Run: headless pygame with SDL's dummy video driver; simulated clock (each Clock.tick advances the game by its frame time, no real sleeping); random seed 0; keys injected as events and as key.get_pressed() state; no mouse input.
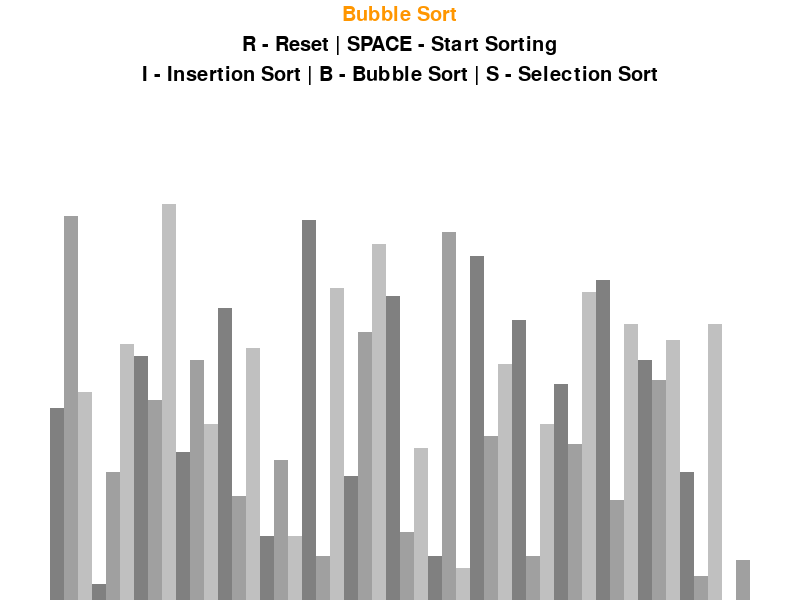
Frame 1 of 4 · flips 1–60 · no input
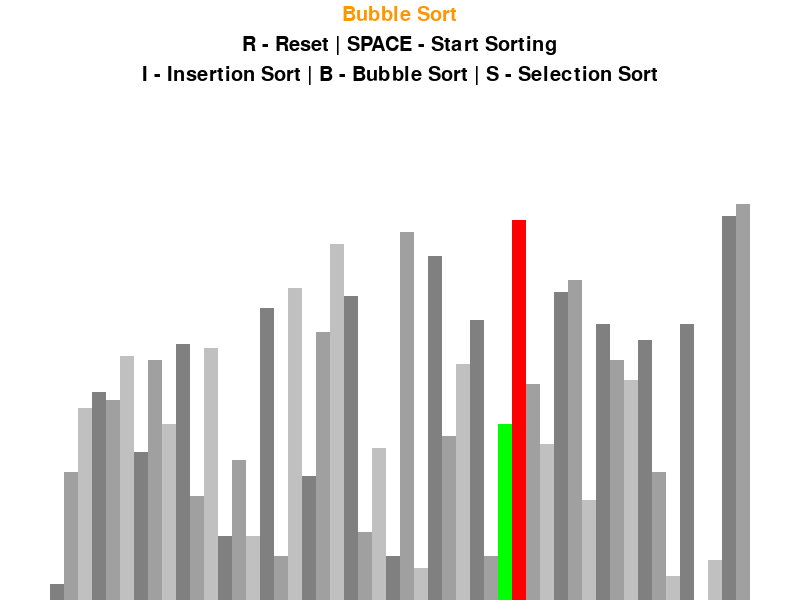
Frame 2 of 4 · flips 61–180 · tapped SPACE, RETURN · held RIGHT (→), D
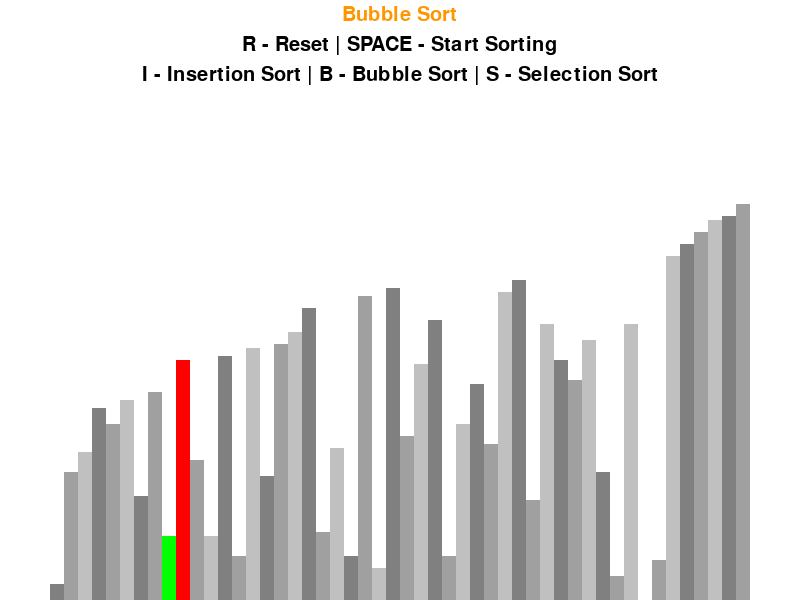
Frame 3 of 4 · flips 181–300 · held DOWN (↓), S
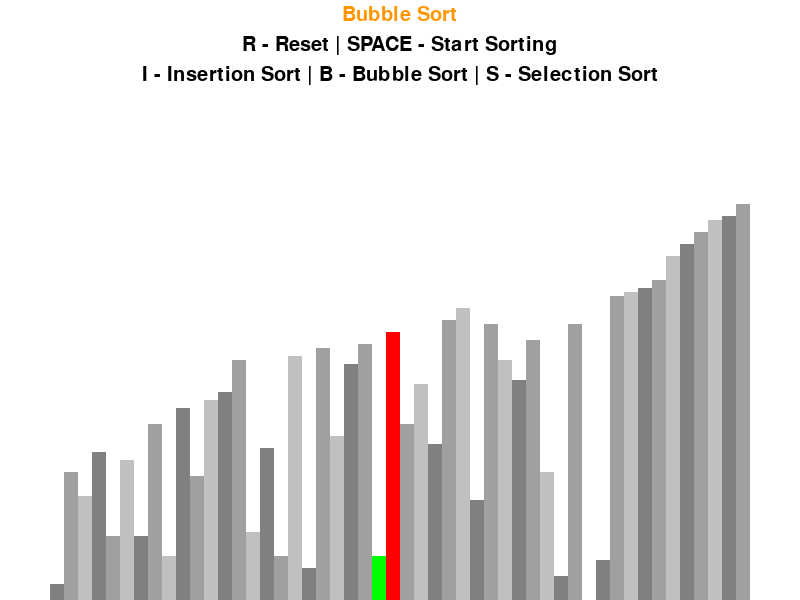
Frame 4 of 4 · flips 301–420 · held LEFT (←), A, UP (↑), W

The pygame program that drew these frames:

import pygame
import random
pygame.init()


class DrawInfo:

    orange = 255, 150, 0
    black = 0, 0, 0
    white = 255, 255, 255
    grey = 128, 128, 128
    red = 255, 0, 0
    green = 0, 255, 0
    background = white
    sidePad = 100
    topPad = 150
    greys = [grey,
             (160, 160, 160),
             (192, 192, 192)]
    font = pygame.font.SysFont("comicsans", 30)

    def __init__(self, width, height, lst):

        self.width = width
        self.height = height
        self.window = pygame.display.set_mode((width, height))
        pygame.display.set_caption("Sorting Visualization")
        self.set_list(lst)

    def set_list(self, lst):
        self.lst = lst
        self.maxVal = max(lst)
        self.minVal = min(lst)
        self.block_width = round((self.width - self.sidePad) / len(lst))
        self.block_height = int((self.height-self.topPad) / (self.maxVal-self.minVal))
        self.start_x= self.sidePad // 2


def generate_list(n, min_val, max_val):
    lst = []

    for _ in range(n):
        val = random.randint(min_val, max_val)
        lst.append(val)
    return lst


def draw(draw_info, algo_name):

    draw_info.window.fill(draw_info.background)

    controls = draw_info.font.render("R - Reset | SPACE - Start Sorting", 1, draw_info.black)
    sorting = draw_info.font.render("I - Insertion Sort | B - Bubble Sort | S - Selection Sort", 1, draw_info.black)
    title = draw_info.font.render(algo_name, 1, draw_info.orange)

    x_control = (draw_info.width - controls.get_width())/2
    x_sort = (draw_info.width - sorting.get_width())/2
    x_title = (draw_info.width - title.get_width())/2

    draw_info.window.blit(title, (x_title, 5))
    draw_info.window.blit(controls, (x_control, 35))
    draw_info.window.blit(sorting, (x_sort, 65))

    draw_list(draw_info)
    pygame.display.update()


def draw_list(draw_info, color_positions={}, clear_bg=False):
    lst = draw_info.lst

    if clear_bg:
        clear_rect = (draw_info.sidePad//2, draw_info.topPad, draw_info.width-draw_info.sidePad,
                      draw_info.height-draw_info.topPad)
        pygame.draw.rect(draw_info.window, draw_info.background, clear_rect)
    for i, val in enumerate(lst):
        x = draw_info.start_x + (i * draw_info.block_width)
        y = draw_info.height - (val - draw_info.minVal) * draw_info.block_height
        color = draw_info.greys[i % 3]
        if i in color_positions:
            color = color_positions[i]
        pygame.draw.rect(draw_info.window, color, (x, y, draw_info.block_width, draw_info.height))

    if clear_bg:
        pygame.display.update()


def bubble_sort(draw_info):
    lst = draw_info.lst
    for i in range(len(lst)-1):
        for j in range(len(lst)-1-i):
            if lst[j] > lst[j+1]:
                lst[j], lst[j+1] = lst[j+1], lst[j]
                draw_list(draw_info, {j: draw_info.green, j+1: draw_info.red}, True)
                yield True
    return lst


def insertion_sort(draw_info):
    lst = draw_info.lst

    for i in range(1, len(lst)):
        current = lst[i]
        while True:
            if not (i > 0 and lst[i-1] > current):
                break
            lst[i] = lst[i-1]
            i -= 1
            lst[i] = current
            draw_list(draw_info, {i-1: draw_info.green, i: draw_info.red}, True)
            yield True
    return lst


def selection(draw_info):
    lst = draw_info.lst
    for i in range(0, len(lst)-1):
        p = 0
        mini = lst[-1]
        for j in range(i, len(lst)):
            if lst[j] <= mini:
                mini = lst[j]
                p = j
        lst[i], lst[p] = lst[p], lst[i]
        draw_list(draw_info, {p: draw_info.green, i: draw_info.red}, True)
        yield True
    return lst


def main():
    run = True
    sorting = False
    n = 50
    min_val = 0
    max_val = 100
    clock = pygame.time.Clock()
    lst = generate_list(n, min_val, max_val)
    info = DrawInfo(800, 600, lst)
    sorting_algorithm = bubble_sort
    sorting_algorithm_generator = None
    algorithm_name = "Bubble Sort"
    while run:
        clock.tick(30)

        if sorting:
            try:
                next(sorting_algorithm_generator)
            except StopIteration:
                sorting = False
        else:
            draw(info, algorithm_name)

        for event in pygame.event.get():
            if event.type == pygame.QUIT:
                run = False
            if event.type != pygame.KEYDOWN:
                continue
            if event.key == pygame.K_r:
                lst = generate_list(n, min_val, max_val)
                info.set_list(lst)
                sorting = False
            elif event.key == pygame.K_b and not sorting:
                algorithm_name = "Bubble Sort"
                sorting_algorithm = bubble_sort
            elif event.key == pygame.K_i and not sorting:
                algorithm_name = "Insertion Sort"
                sorting_algorithm = insertion_sort
            elif event.key == pygame.K_s and not sorting:
                algorithm_name = "Selection Sort"
                sorting_algorithm = insertion_sort
            elif event.key == pygame.K_SPACE and not sorting:
                sorting_algorithm_generator = sorting_algorithm(info)
                sorting = True
    pygame.quit()


if __name__ == "__main__":
    main()
